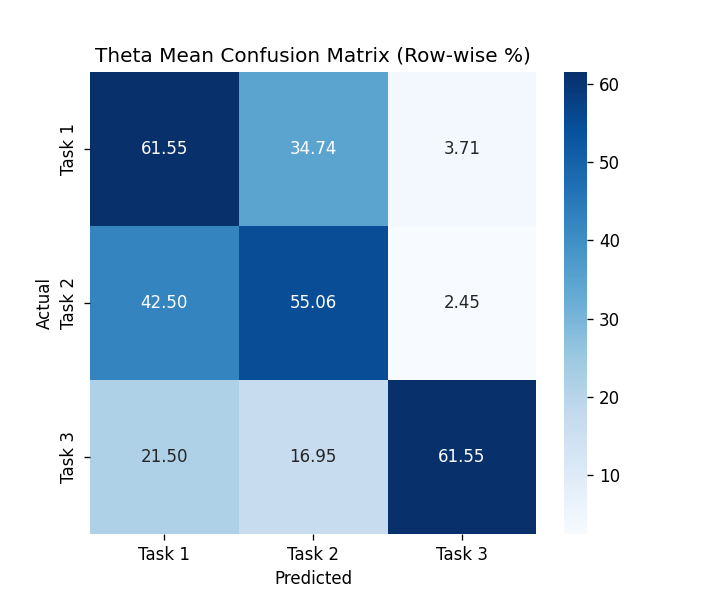

The file beside this chart, header and first rows:
, Task 1, Task 2, Task 3
Task 1, 61.55, 34.74, 3.71
Task 2, 42.5, 55.06, 2.445
Task 3, 21.5, 16.95, 61.55
